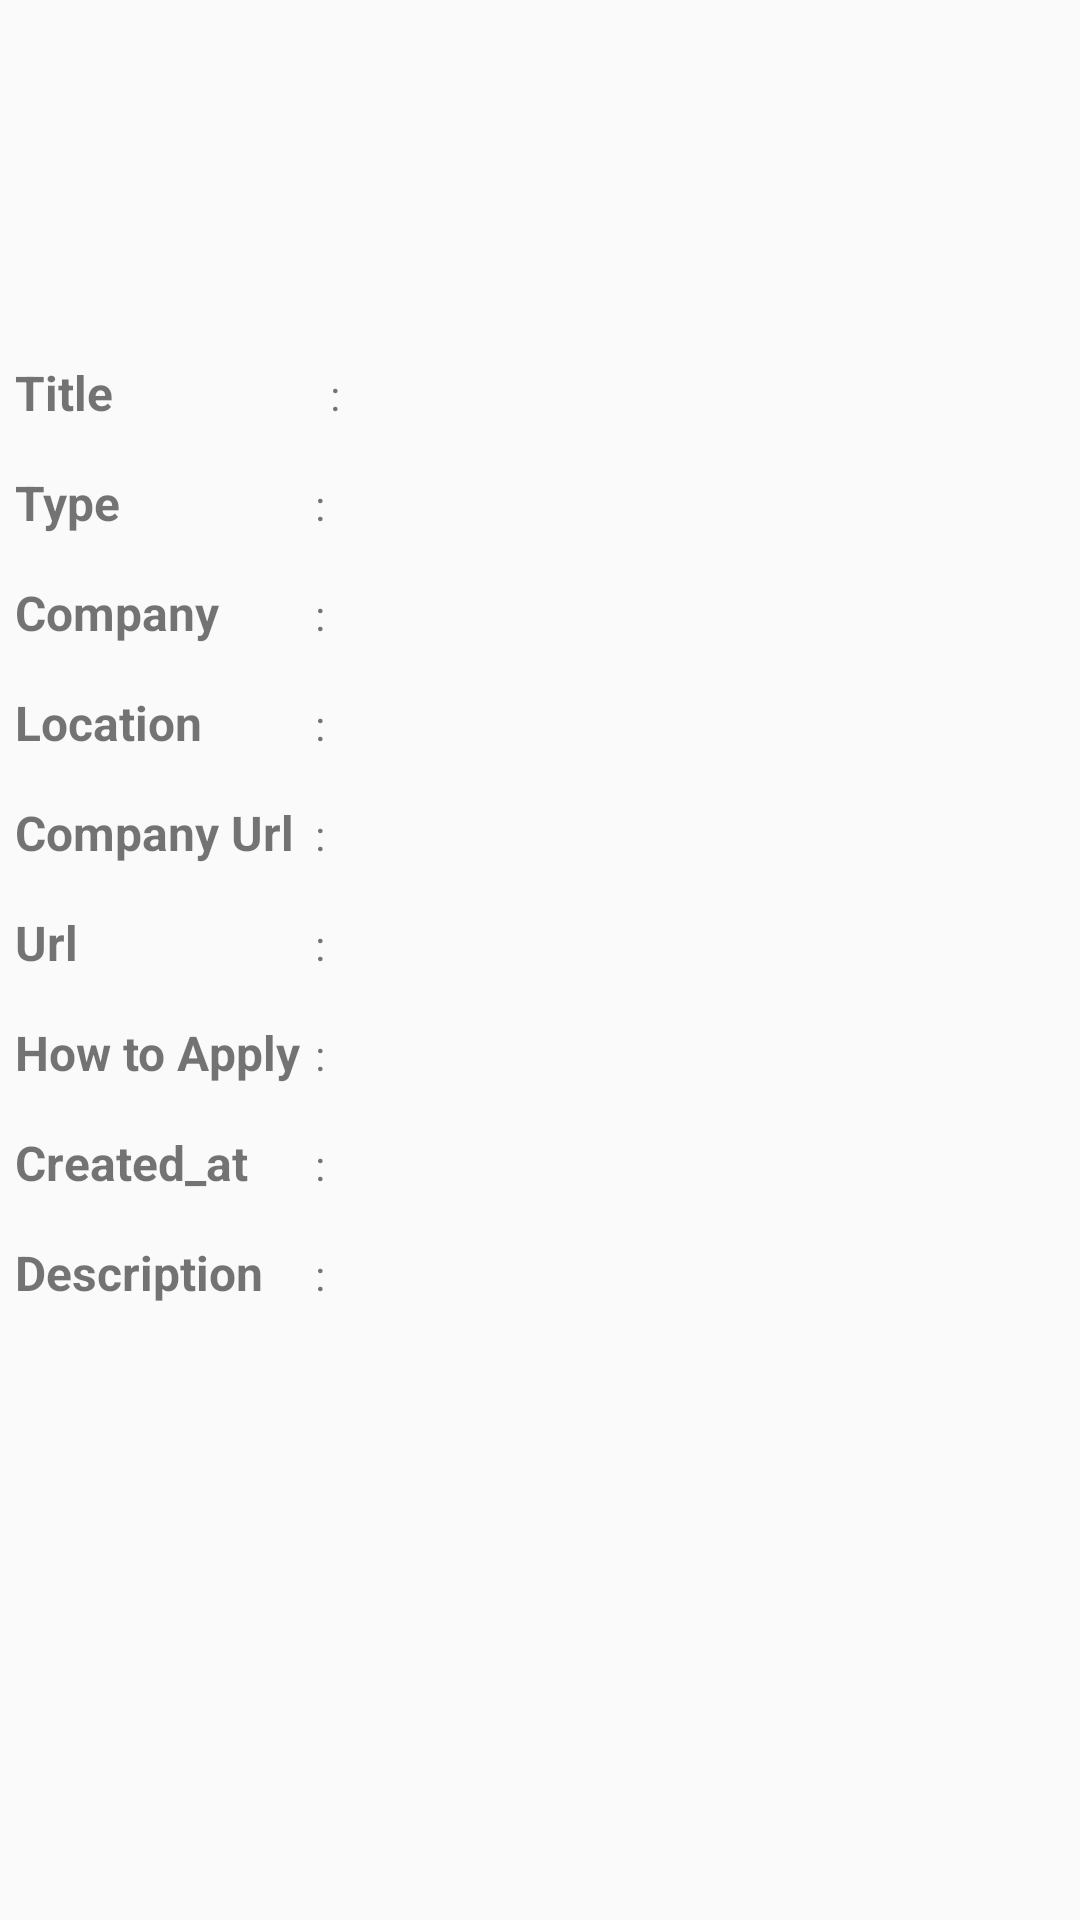

Write the Android layout XML for this screen, with the resource values it uses.
<!-- AndroidManifest.xml: application theme AppTheme -->
<!-- res/layout/git_job_description.xml -->
<?xml version="1.0" encoding="utf-8"?>
<ScrollView xmlns:android="http://schemas.android.com/apk/res/android"
    android:layout_width="match_parent"
    android:layout_height="match_parent">

    <LinearLayout
        android:layout_width="match_parent"
        android:layout_height="wrap_content"
        android:orientation="vertical">
        <LinearLayout
            android:orientation="horizontal"
            android:layout_width="match_parent"
            android:layout_height="wrap_content">

            <FrameLayout
                android:layout_width="fill_parent"
                android:layout_height="wrap_content"
                android:layout_margin="5dp">

                <RelativeLayout
                    android:layout_width="wrap_content"
                    android:layout_height="100dp">

                    <ImageView
                        android:id="@+id/org_logo_description"
                        android:layout_width="match_parent"
                        android:layout_height="fill_parent"
                        android:layout_gravity="center_horizontal"
                        android:padding="5dp"
                        android:scaleType="fitXY"
                        android:src="@mipmap/ic_launcher" />

                    <ProgressBar
                        android:id="@+id/progressBar_description"
                        android:layout_width="wrap_content"
                        android:layout_height="wrap_content"
                        android:layout_centerInParent="true"
                        android:visibility="gone" />

                </RelativeLayout>

            </FrameLayout>
        </LinearLayout>
            <LinearLayout
                android:orientation="vertical"
                android:layout_width="wrap_content"
                android:layout_height="wrap_content">
            <LinearLayout
                android:layout_marginTop="5dp"
                android:layout_width="wrap_content"
                android:layout_height="wrap_content">

                <TextView
                    android:layout_width="105dp"
                    android:layout_height="wrap_content"
                    android:padding="5dp"
                    android:textStyle="bold"
                    android:textSize="16sp"
                    android:text="Title" />

                <TextView
                    android:layout_width="wrap_content"
                    android:layout_height="wrap_content"
                    android:padding="5dp"
                    android:text=":" />

                <TextView
                    android:id="@+id/job_title_description"
                    android:layout_width="wrap_content"
                    android:layout_height="wrap_content"
                    android:padding="5dp" />
            </LinearLayout>
            <LinearLayout
                android:layout_marginTop="5dp"
                android:layout_width="wrap_content"
                android:layout_height="wrap_content">

                <TextView
                    android:layout_width="105dp"
                    android:layout_height="wrap_content"
                    android:textStyle="bold"
                    android:textSize="16sp"
                    android:padding="5dp"
                    android:text="Type" />

                <TextView
                    android:layout_width="wrap_content"
                    android:layout_height="wrap_content"
                    android:text=":" />

                <TextView
                    android:id="@+id/job_type_description"
                    android:layout_width="wrap_content"
                    android:layout_height="wrap_content"
                    android:padding="5dp"
                    android:text="" />
            </LinearLayout>
                <LinearLayout
                    android:layout_marginTop="5dp"
                    android:layout_width="wrap_content"
                    android:layout_height="wrap_content">

                    <TextView
                        android:layout_width="105dp"
                        android:layout_height="wrap_content"
                        android:padding="5dp"
                        android:textStyle="bold"
                        android:textSize="16sp"
                        android:text="Company" />

                    <TextView
                        android:layout_width="wrap_content"
                        android:layout_height="wrap_content"
                        android:text=":" />

                    <TextView
                        android:id="@+id/company_name_description"
                        android:layout_width="wrap_content"
                        android:layout_height="wrap_content"
                        android:padding="5dp"
                        android:text="" />
                </LinearLayout>
                <LinearLayout
                    android:layout_marginTop="5dp"
                    android:layout_width="wrap_content"
                    android:layout_height="wrap_content">

                    <TextView
                        android:layout_width="105dp"
                        android:layout_height="wrap_content"
                        android:padding="5dp"
                        android:textStyle="bold"
                        android:textSize="16sp"
                        android:text="Location" />

                    <TextView
                        android:layout_width="wrap_content"
                        android:layout_height="wrap_content"
                        android:text=":" />

                    <TextView
                        android:id="@+id/job_location_description"
                        android:layout_width="wrap_content"
                        android:layout_height="wrap_content"
                        android:padding="5dp"
                        />
                </LinearLayout>
        </LinearLayout>

        
            
            
            
            


        <LinearLayout
            android:layout_width="wrap_content"
            android:layout_height="wrap_content"
            android:orientation="vertical">




            <LinearLayout
                android:layout_marginTop="5dp"
                android:layout_width="wrap_content"
                android:layout_height="wrap_content">

                <TextView
                    android:layout_width="105dp"
                    android:layout_height="wrap_content"
                    android:padding="5dp"
                    android:textStyle="bold"
                    android:textSize="16sp"
                    android:text="Company Url" />

                <TextView
                    android:layout_width="wrap_content"
                    android:layout_height="wrap_content"
                    android:text=":" />

                <TextView
                    android:id="@+id/company_url_description"
                    android:layout_width="wrap_content"
                    android:layout_height="wrap_content"
                    android:padding="5dp"
                    android:text="" />
            </LinearLayout>
            <LinearLayout

android:layout_marginTop="5dp"
                android:layout_width="wrap_content"
                android:layout_height="wrap_content">

                <TextView
                    android:layout_width="105dp"
                    android:layout_height="wrap_content"
                    android:padding="5dp"
                    android:textStyle="bold"
                    android:textSize="16sp"
                    android:text="Url" />

                <TextView
                    android:layout_width="wrap_content"
                    android:layout_height="wrap_content"
                    android:text=":" />

                <TextView
                    android:id="@+id/job_url_description"
                    android:layout_width="wrap_content"
                    android:layout_height="wrap_content"
                    android:padding="5dp"
                    android:text="" />
            </LinearLayout>



            <LinearLayout
                android:layout_marginTop="5dp"
                android:layout_width="wrap_content"
                android:layout_height="wrap_content">

                <TextView
                    android:layout_width="wrap_content"
                    android:layout_height="wrap_content"
                    android:padding="5dp"
                    android:textStyle="bold"
                    android:textSize="16sp"
                    android:text="How to Apply" />

                <TextView
                    android:layout_width="wrap_content"
                    android:layout_height="wrap_content"
                    android:text=":" />

                <TextView
                    android:id="@+id/how_to_apply_description"
                    android:layout_width="wrap_content"
                    android:layout_height="wrap_content"
                    android:padding="5dp"
                    android:text="" />
            </LinearLayout>



            <LinearLayout
                android:layout_marginTop="5dp"
                android:layout_width="wrap_content"
                android:layout_height="wrap_content">

                <TextView
                    android:layout_width="105dp"
                    android:layout_height="wrap_content"
                    android:padding="5dp"
                    android:textStyle="bold"
                    android:textSize="16sp"
                    android:text="Created_at" />

                <TextView
                    android:layout_width="wrap_content"
                    android:layout_height="wrap_content"
                    android:text=":" />

                <TextView
                    android:id="@+id/created_at_description"
                    android:layout_width="wrap_content"
                    android:layout_height="wrap_content"
                    android:padding="5dp"
                    android:text="" />
            </LinearLayout>


            <LinearLayout
                android:layout_marginTop="5dp"
            android:layout_width="wrap_content"
            android:layout_height="wrap_content">

            <TextView
                android:layout_width="105dp"
                android:layout_height="wrap_content"
                android:padding="5dp"
                android:textStyle="bold"
                android:textSize="16sp"
                android:text="Description" />

            <TextView
                android:layout_width="wrap_content"
                android:layout_height="wrap_content"
                android:text=":" />

            <TextView
                android:id="@+id/job_description_description"
                android:layout_width="wrap_content"
                android:layout_height="wrap_content"
                android:padding="5dp"
                android:text="" />
        </LinearLayout>




        </LinearLayout>
    </LinearLayout>

</ScrollView>
<!-- resources referenced by this layout -->
<resources>
  <style name="AppTheme" parent="Base.Theme.AppCompat.Light.DarkActionBar">
          
          <item name="colorPrimary">@color/colorPrimary</item>
          <item name="colorPrimaryDark">@color/colorPrimaryDark</item>
          <item name="colorAccent">@color/colorAccent</item>
          <item name="android:windowAnimationStyle">@style/CustomActivityAnimation</item>
      </style>
  <style name="CustomActivityAnimation" parent="@android:style/Animation.Activity">
          <item name="android:activityOpenEnterAnimation">@anim/activity_in</item>
          <item name="android:activityOpenExitAnimation">@anim/activity_out</item>
          <item name="android:activityCloseEnterAnimation">@anim/activity_back_in</item>
          <item name="android:activityCloseExitAnimation">@anim/activity_back_out</item>
      </style>
  <!-- not gathered from this repository: default colours our renderer supplied (Android Studio template values) -->
  <color name="colorPrimary">#FF6200EE</color>
  <color name="colorPrimaryDark">#FF3700B3</color>
  <color name="colorAccent">#FF03DAC5</color>
</resources>
